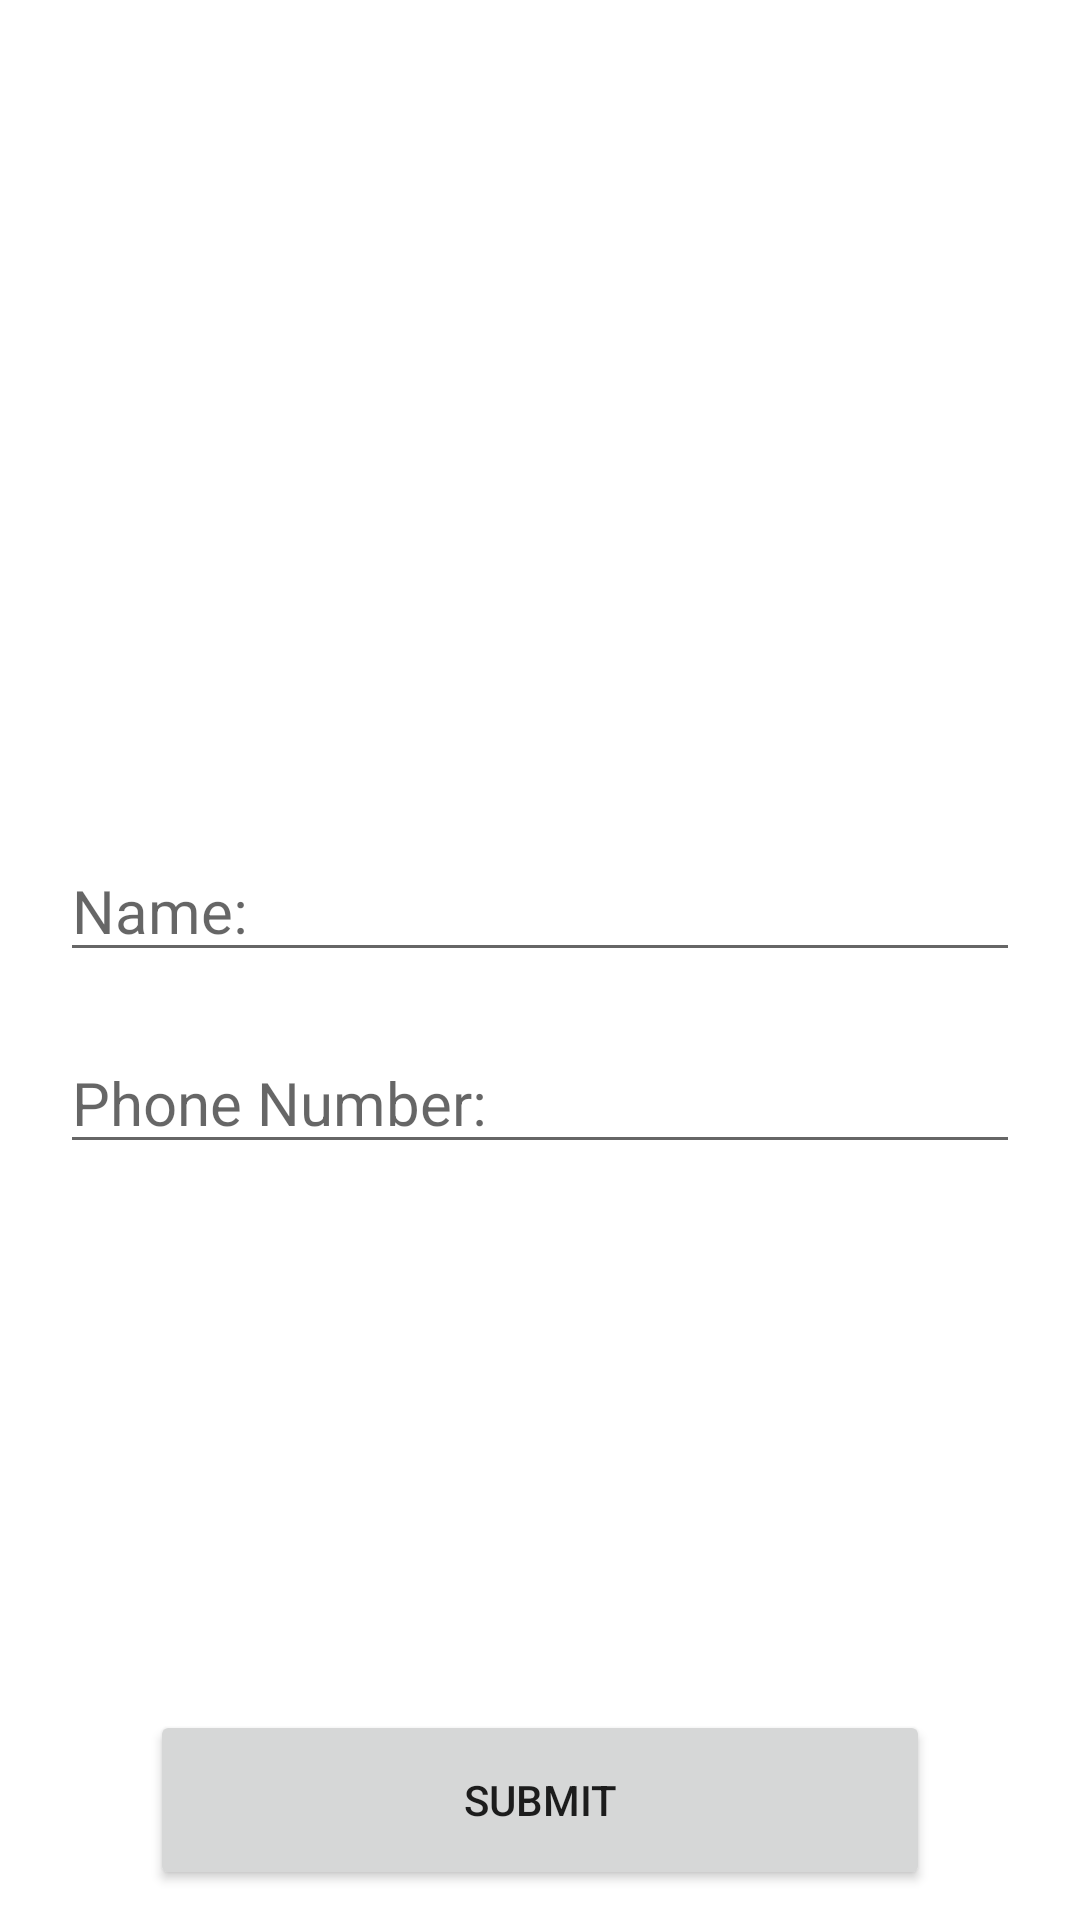

Here is an Android app screen rendered from its layout file. Give the layout XML and the strings, colors and styles it references.
<!-- AndroidManifest.xml: application theme Theme.KotlinPracticeRecyclerView -->
<!-- res/layout/activity_add_contact.xml -->
<?xml version="1.0" encoding="utf-8"?>
<androidx.constraintlayout.widget.ConstraintLayout xmlns:android="http://schemas.android.com/apk/res/android"
    xmlns:app="http://schemas.android.com/apk/res-auto"
    xmlns:tools="http://schemas.android.com/tools"
    android:layout_width="match_parent"
    android:layout_height="match_parent">

    <ImageView
        android:id="@+id/imageView"
        android:layout_width="match_parent"
        android:layout_height="200dp"
        app:layout_constraintStart_toStartOf="parent"
        app:layout_constraintTop_toTopOf="parent"
        android:src="@drawable/contact" />

    <EditText
        android:id="@+id/et_name"
        android:layout_width="match_parent"
        android:layout_height="wrap_content"
        android:hint="Name:"
        android:layout_marginTop="80dp"
        android:layout_marginHorizontal="20dp"
        android:textSize="20sp"
        app:layout_constraintTop_toBottomOf="@+id/imageView"/>

    <EditText
        android:id="@+id/et_phone_number"
        android:layout_width="match_parent"
        android:layout_height="wrap_content"
        android:hint="Phone Number:"
        android:textSize="20sp"
        android:layout_marginTop="20dp"
        android:layout_marginHorizontal="20dp"
        app:layout_constraintTop_toBottomOf="@+id/et_name"/>

    <Button
        android:id="@+id/bt_submit"
        android:layout_width="match_parent"
        android:layout_height="60dp"
        android:text="Submit"
        android:layout_marginHorizontal="50sp"
        android:layout_marginBottom="10dp"
        app:layout_constraintBottom_toBottomOf="parent" />


</androidx.constraintlayout.widget.ConstraintLayout>
<!-- resources referenced by this layout -->
<resources>
  <style name="Theme.KotlinPracticeRecyclerView" parent="Theme.MaterialComponents.DayNight.DarkActionBar">
          
          <item name="colorPrimary">@color/purple_500</item>
          <item name="colorPrimaryVariant">@color/purple_700</item>
          <item name="colorOnPrimary">@color/white</item>
          
          <item name="colorSecondary">@color/teal_200</item>
          <item name="colorSecondaryVariant">@color/teal_700</item>
          <item name="colorOnSecondary">@color/black</item>
          
          <item name="android:statusBarColor" tools:targetApi="l">?attr/colorPrimaryVariant</item>
          
      </style>
  <!-- not gathered from this repository: default colours our renderer supplied (Android Studio template values) -->
  <color name="purple_500">#FF6200EE</color>
  <color name="purple_700">#FF3700B3</color>
  <color name="teal_200">#FF03DAC5</color>
  <color name="teal_700">#FF018786</color>
  <color name="black">#FF000000</color>
  <color name="white">#FFFFFFFF</color>
</resources>
